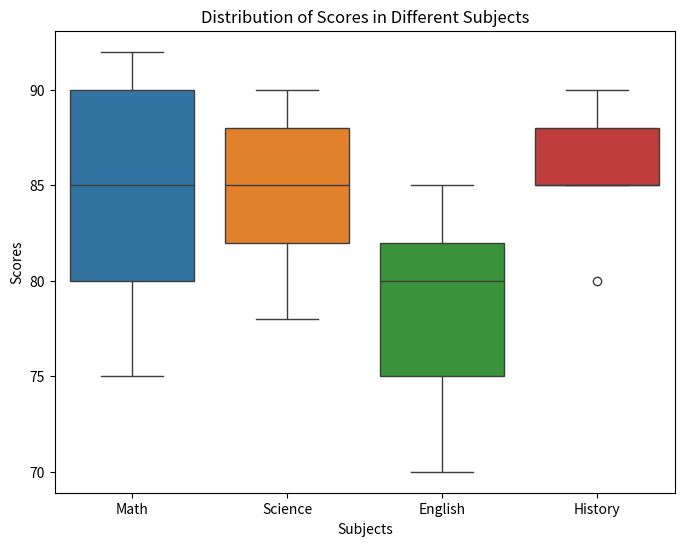

The matplotlib source for this figure:
import seaborn as sns
import matplotlib.pyplot as plt
import pandas as pd

# Imaginary data
math_scores    = [85, 90, 75, 80, 92]
science_scores = [78, 85, 88, 82, 90]
english_scores = [70, 80, 75, 85, 82]
history_scores = [80, 85, 88, 90, 85]

# Create a DataFrame with subjects and scores
data = {'Math': math_scores, 'Science': science_scores, 'English': english_scores, 'History': history_scores}
df = pd.DataFrame(data)

# Create a box plot using Seaborn
plt.figure(figsize=(8, 6))
sns.boxplot(data=df)
plt.title('Distribution of Scores in Different Subjects')
plt.xlabel('Subjects')
plt.ylabel('Scores')
plt.show()